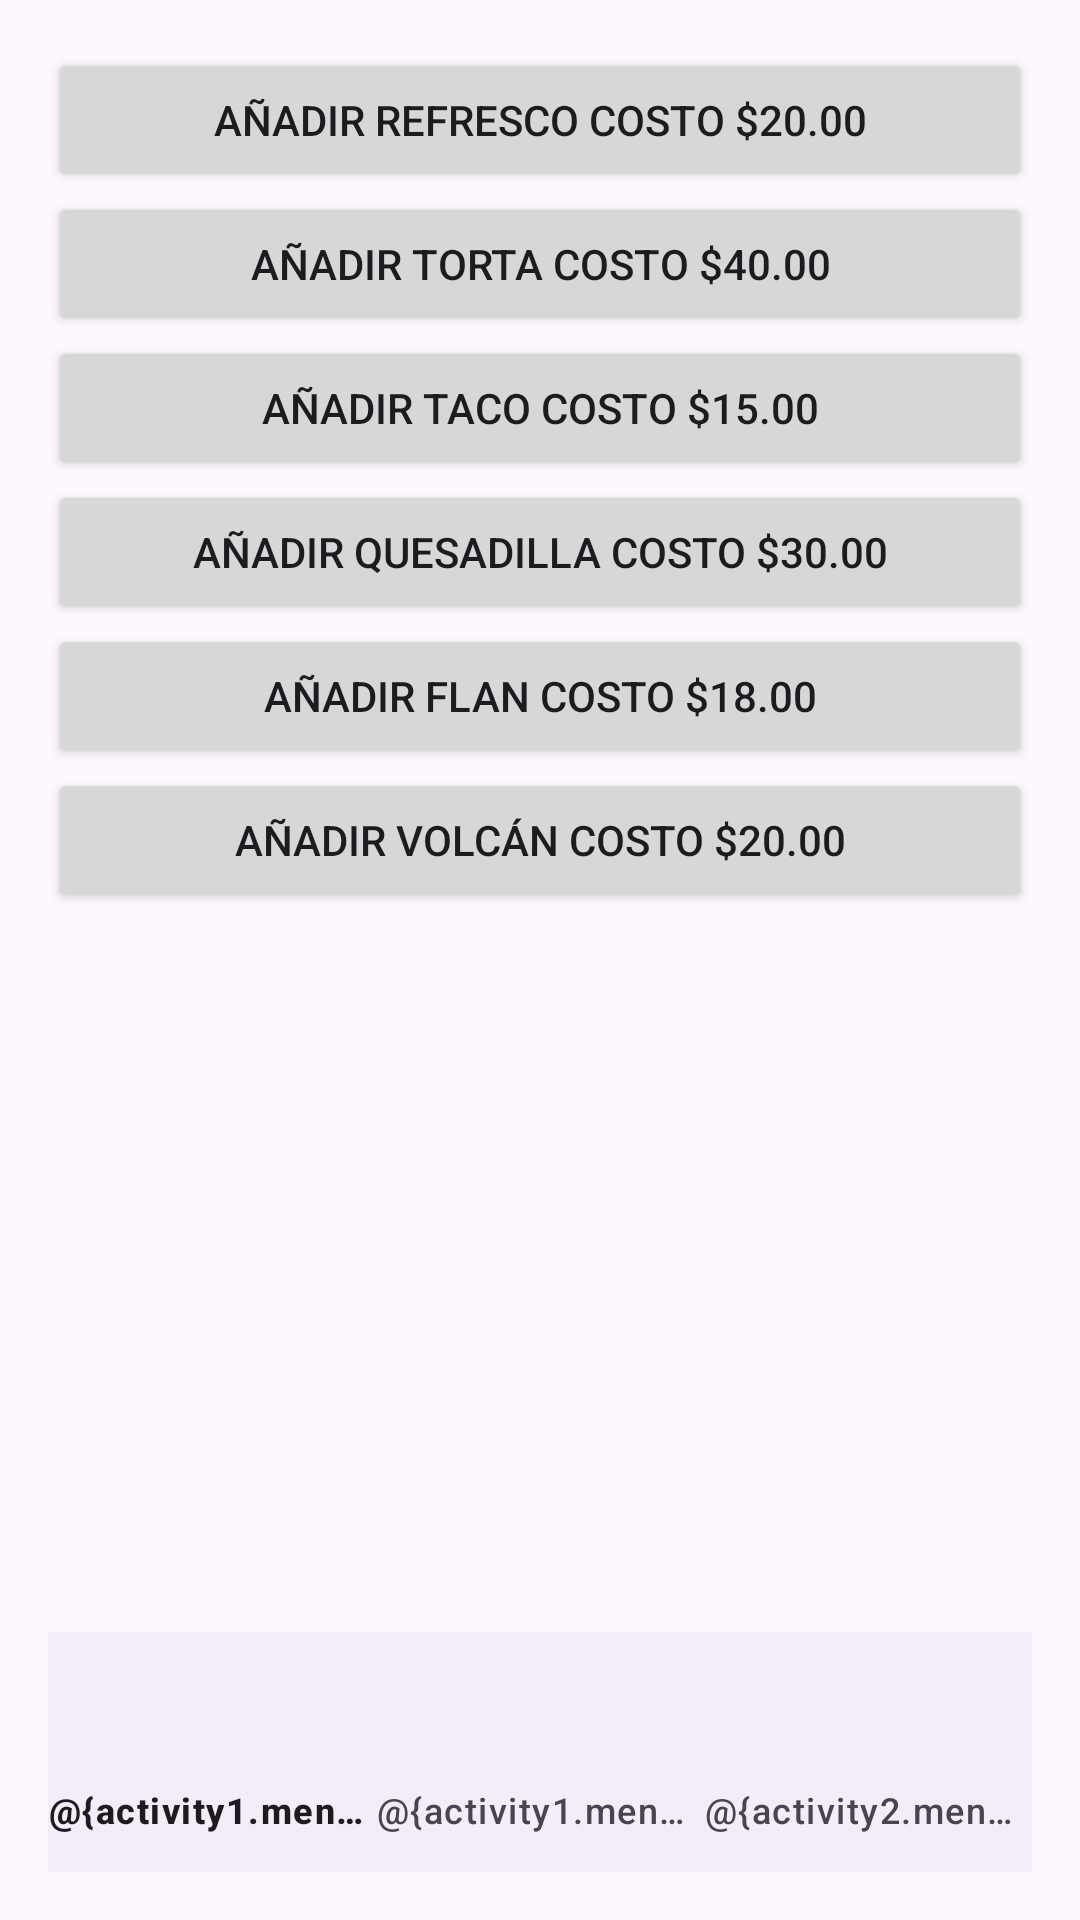

Produce the Android XML layout that renders to this screen, including the resource entries it uses.
<!-- AndroidManifest.xml: application theme Theme.EVP2 -->
<!-- res/layout/activity_menu.xml -->
<RelativeLayout xmlns:android="http://schemas.android.com/apk/res/android"
    xmlns:tools="http://schemas.android.com/tools"
    xmlns:app="http://schemas.android.com/apk/res-auto"
    android:layout_width="match_parent"
    android:layout_height="match_parent"
    android:padding="16dp">


    <LinearLayout
        android:layout_width="match_parent"
        android:layout_height="wrap_content"
        android:orientation="vertical">

        <Button
            android:id="@+id/add_refresco_button"
            android:layout_width="match_parent"
            android:layout_height="wrap_content"
            android:text="Añadir refresco costo $20.00" />

        <Button
            android:id="@+id/add_torta_button"
            android:layout_width="match_parent"
            android:layout_height="wrap_content"
            android:text="Añadir torta costo $40.00" />

        <Button
            android:id="@+id/add_taco_button"
            android:layout_width="match_parent"
            android:layout_height="wrap_content"
            android:text="Añadir taco costo $15.00" />

        <Button
            android:id="@+id/add_quesadilla_button"
            android:layout_width="match_parent"
            android:layout_height="wrap_content"
            android:text="Añadir quesadilla costo $30.00" />

        <Button
            android:id="@+id/add_flan_button"
            android:layout_width="match_parent"
            android:layout_height="wrap_content"
            android:text="Añadir flan costo $18.00" />

        <Button
            android:id="@+id/add_volcan_button"
            android:layout_width="match_parent"
            android:layout_height="wrap_content"
            android:text="Añadir volcán costo $20.00" />

    </LinearLayout>

    <com.google.android.material.bottomnavigation.BottomNavigationView
        android:id="@+id/navigation_view"
        android:layout_width="match_parent"
        android:layout_height="wrap_content"
        android:layout_alignParentBottom="true"
        app:menu="@menu/menu_main" />

</RelativeLayout>
<!-- resources referenced by this layout -->
<resources>
  <style name="Theme.EVP2" parent="Base.Theme.EVP2" />
  <style name="Base.Theme.EVP2" parent="Theme.Material3.DayNight.NoActionBar">
          
          
      </style>
</resources>
